Run: headless pygame with SDL's dummy video driver; simulated clock (each Clock.tick advances the game by its frame time, no real sleeping); random seed 0; keys injected as events and as key.get_pressed() state; no mouse input.
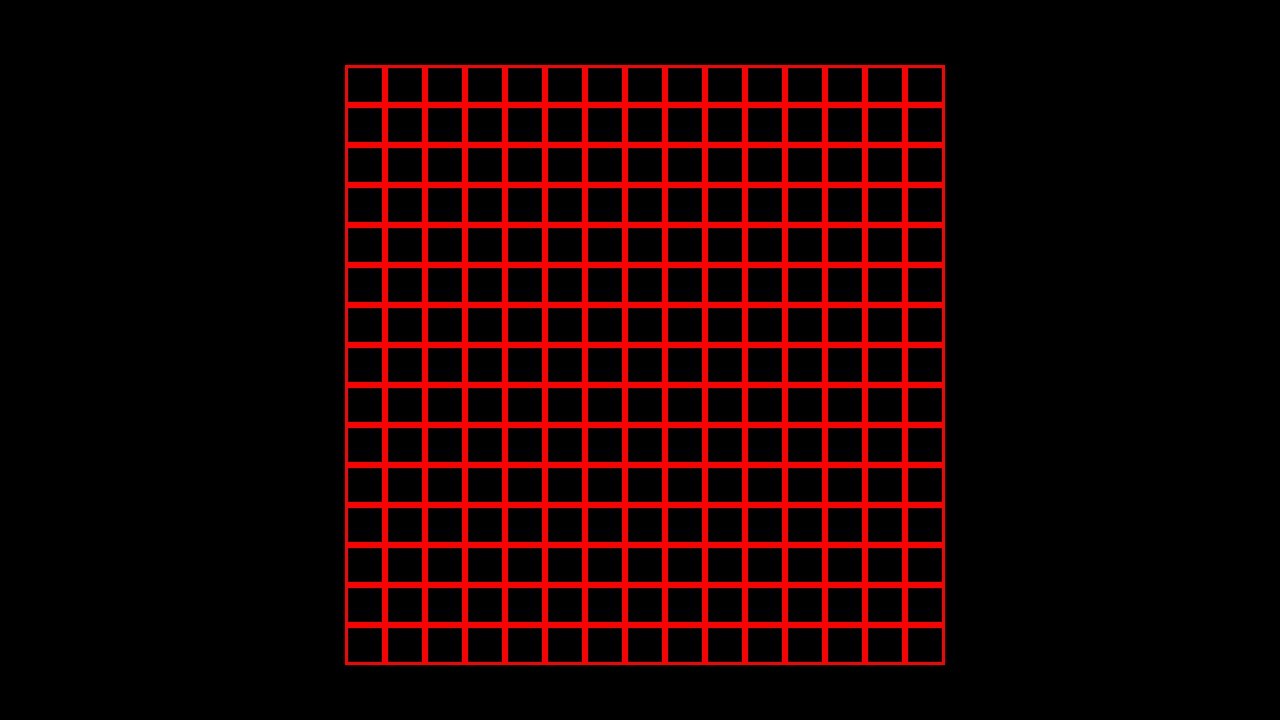
Frame 1 of 4 · flips 1–60 · no input
Frame 2 of 4 · flips 61–180 · tapped SPACE, RETURN · held RIGHT (→), D · screen unchanged from frame 1, image omitted
Frame 3 of 4 · flips 181–300 · held DOWN (↓), S · screen unchanged from frame 2, image omitted
Frame 4 of 4 · flips 301–420 · held LEFT (←), A, UP (↑), W · screen unchanged from frame 3, image omitted

The pygame program that drew these frames:

import pygame

# pygame setup
pygame.init()
screen = pygame.display.set_mode((1280, 720))
clock = pygame.time.Clock()
running = True
screen.fill("black")

while running:
    # poll for events
    # pygame.QUIT event means the user clicked X to close your window
    for event in pygame.event.get():
        if event.type == pygame.QUIT:
            running = False
            
    
    for i in range(15):
        for j in range(15):
            pygame.draw.rect(screen,"red",[40*i+345,40*j+65,40,40],3)
            
    

    # flip() the display to put your work on screen
    pygame.display.flip()

    clock.tick(60)  # limits FPS to 60

pygame.quit()
